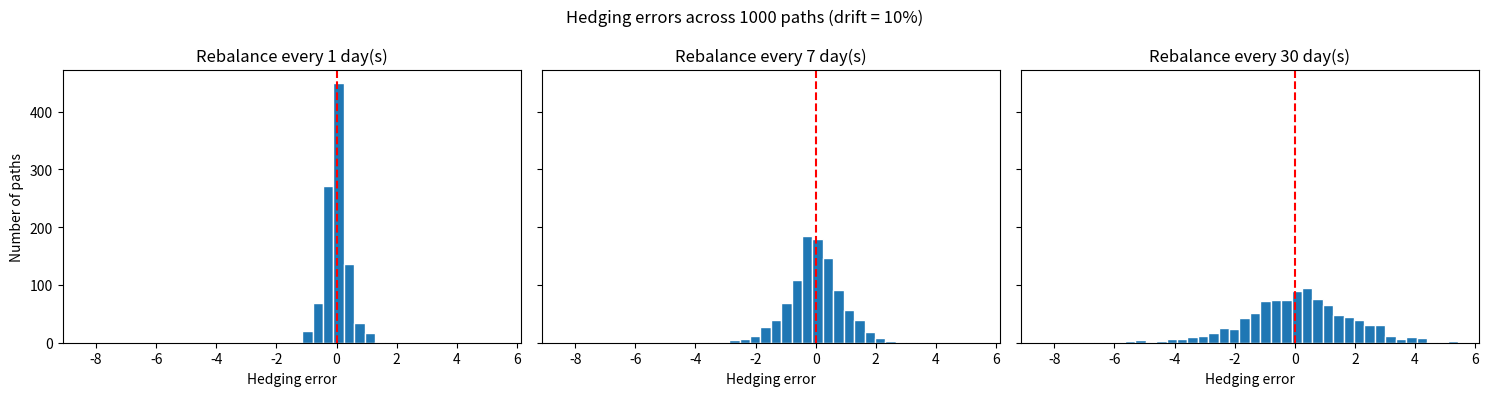

Write the Python code that produced this figure.
import numpy as np
import matplotlib.pyplot as plt
from statistics import NormalDist

P = 100             # Initial stock price
K = 100             # Strike price
drift = 0.10        # Annualized physical drift
sigma = 0.20        # Annualized volatility
T = 1               # Simulate one year
step = 365          # Divide one year into 365 simulation steps
r = 0.05            # Annualized risk-free rate, set to 5%
dt = T / step       # Time increment measured in years
rng = np.random.default_rng(42) # Random number generator
prices = [P]        # Stock price sequence
normal = NormalDist()
#call price
d1 = (
    np.log(P / K) + (r + 0.5 * sigma**2) * T
) / (sigma * np.sqrt(T))

d2 = d1 - sigma * np.sqrt(T)

call_price = (
    P * normal.cdf(d1)
    - K * np.exp(-r * T) * normal.cdf(d2)
)

delta = normal.cdf(d1)

# Calculate the replication error for a price path and rebalancing interval
def hedge_error(prices, rebalance_every):
    shares = delta
    cash = call_price - shares * P

    for i in range(1, step):
        cash *= np.exp(r * dt)

        if i % rebalance_every != 0:
            continue

        current_price = prices[i]
        remaining_time = T - i * dt

        current_d1 = (
            np.log(current_price / K)
            + (r + 0.5 * sigma**2) * remaining_time
        ) / (sigma * np.sqrt(remaining_time))

        new_delta = normal.cdf(current_d1)

        cash -= (new_delta - shares) * current_price
        shares = new_delta

    cash *= np.exp(r * dt)

    final_value = shares * prices[-1] + cash
    payoff = max(prices[-1] - K, 0)

    return final_value - payoff

#1000 path
rng = np.random.default_rng(42)
errors = {1: [], 7: [], 30: []}
for path_number in range(1000):
    prices = [P]

    # Generate one complete stock price path
    for i in range(step):
        Z = rng.standard_normal()

        P_next = prices[-1] * np.exp(
            (drift - 0.5 * sigma**2) * dt
            + sigma * np.sqrt(dt) * Z
        )

        prices.append(P_next)



    # Compare three rebalancing intervals on the same path
    for interval in errors:
        error = hedge_error(prices, interval)
        errors[interval].append(error)

# Summary statistics    
    for interval, values in errors.items():
        values = np.array(values)
    
        mean_error = np.mean(values)
        rmse = np.sqrt(np.mean(values**2))
        if path_number==999:
            print(
               f"Interval: {interval}, "
               f"Mean error: {mean_error:.4f}, "
               f"RMSE: {rmse:.4f}"
            )


fig, axes = plt.subplots(
    1, 3, figsize=(15, 4), sharex=True, sharey=True
)

# Use common histogram bin edges across the three panels
all_errors = np.concatenate(list(errors.values()))
bins = np.linspace(all_errors.min(), all_errors.max(), 41)

for ax, interval in zip(axes, [1, 7, 30]):
    ax.hist(errors[interval], bins=bins, edgecolor="white")
    ax.axvline(0, color="red", linestyle="--")

    ax.set_title(f"Rebalance every {interval} day(s)")
    ax.set_xlabel("Hedging error")

axes[0].set_ylabel("Number of paths")
fig.suptitle(f"Hedging errors across 1000 paths (drift = {drift:.0%})")

plt.tight_layout()
plt.show()
